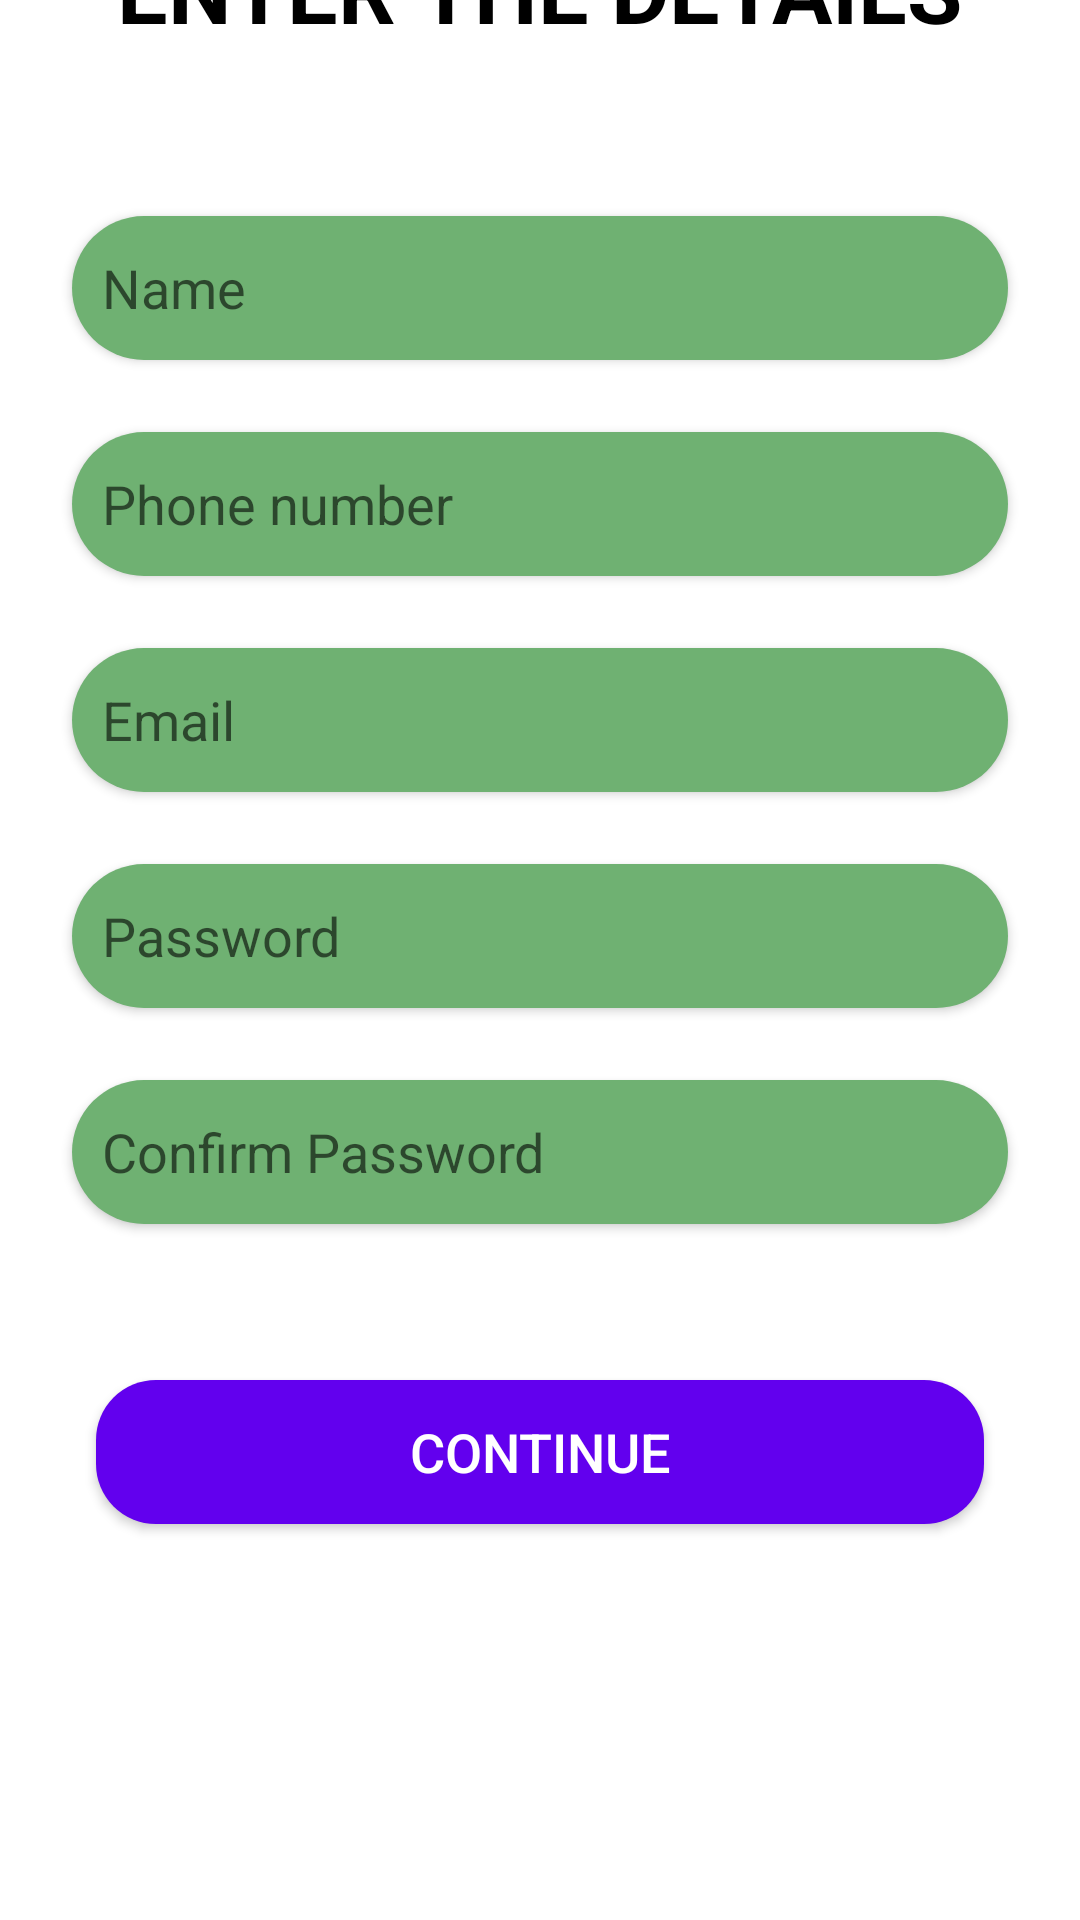

Here is an Android app screen rendered from its layout file. Give the layout XML and the strings, colors and styles it references.
<!-- AndroidManifest.xml: application theme Base.Theme.App1 -->
<!-- res/layout/activity_registration_page.xml -->
<?xml version="1.0" encoding="utf-8"?>
<androidx.constraintlayout.widget.ConstraintLayout xmlns:android="http://schemas.android.com/apk/res/android"
    xmlns:app="http://schemas.android.com/apk/res-auto"
    xmlns:tools="http://schemas.android.com/tools"
    android:layout_width="match_parent"
    android:layout_height="match_parent"
    tools:context=".RegistrationPage"
    style="@style/SCREEN">


    <EditText
        android:id="@+id/Phone"
        android:layout_width="0dp"
        android:layout_height="wrap_content"
        android:layout_marginStart="24dp"
        android:layout_marginEnd="24dp"
        android:layout_marginBottom="24dp"
        android:background="@drawable/coustum_input"
        android:elevation="2dp"
        android:ems="10"
        android:hint="Phone number"
        android:inputType="number"
        android:minHeight="48dp"
        android:padding="10dp"
        app:layout_constraintBottom_toTopOf="@+id/EmailRegister"
        app:layout_constraintEnd_toEndOf="parent"
        app:layout_constraintStart_toStartOf="parent" />

    <EditText
        android:id="@+id/EmailRegister"
        android:layout_width="0dp"
        android:layout_height="wrap_content"
        android:layout_marginStart="24dp"
        android:layout_marginEnd="24dp"
        android:layout_marginBottom="24dp"
        android:background="@drawable/coustum_input"
        android:elevation="2dp"
        android:ems="10"
        android:hint="Email"
        android:inputType="textEmailAddress"
        android:minHeight="48dp"
        android:padding="10dp"
        app:layout_constraintBottom_toTopOf="@+id/PasswordRegister"
        app:layout_constraintEnd_toEndOf="parent"
        app:layout_constraintStart_toStartOf="parent"
        />

    <EditText
        android:id="@+id/PasswordRegister"
        android:layout_width="0dp"
        android:layout_height="wrap_content"
        android:layout_marginStart="24dp"
        android:layout_marginEnd="24dp"
        android:layout_marginBottom="24dp"
        android:background="@drawable/coustum_input"
        android:elevation="2dp"
        android:ems="10"
        android:hint="Password"
        android:inputType="textPassword"

        android:minHeight="48dp"
        android:padding="10dp"
        app:layout_constraintBottom_toTopOf="@+id/confirmPassword"
        app:layout_constraintEnd_toEndOf="parent"
        app:layout_constraintHorizontal_bias="0.0"
        app:layout_constraintStart_toStartOf="parent" />

    <EditText
        android:id="@+id/confirmPassword"
        android:layout_width="0dp"
        android:layout_height="wrap_content"
        android:layout_marginStart="24dp"
        android:layout_marginEnd="24dp"
        android:layout_marginBottom="52dp"
        android:background="@drawable/coustum_input"

        android:elevation="2dp"
        android:ems="10"
        android:hint="Confirm Password"
        android:inputType="textPassword"
        android:minHeight="48dp"
        android:padding="10dp"
        app:layout_constraintBottom_toTopOf="@+id/Continue"
        app:layout_constraintEnd_toEndOf="parent"
        app:layout_constraintHorizontal_bias="1.0"
        app:layout_constraintStart_toStartOf="parent" />

    <TextView
        android:id="@+id/textView3"
        style="@style/TEXT"
        android:layout_width="wrap_content"
        android:layout_height="wrap_content"
        android:layout_marginBottom="56dp"
        android:text="ENTER THE DETAILS"

        android:textAlignment="viewStart"
        android:textSize="30sp"
        android:textStyle="bold"
        app:layout_constraintBottom_toTopOf="@+id/Name"
        app:layout_constraintEnd_toEndOf="@+id/Name"
        app:layout_constraintHorizontal_bias="0.493"
        app:layout_constraintStart_toStartOf="@+id/Name" />

    <EditText
        android:id="@+id/Name"
        android:layout_width="0dp"
        android:layout_height="wrap_content"
        android:layout_marginStart="24dp"
        android:layout_marginEnd="24dp"
        android:layout_marginBottom="24dp"

        android:background="@drawable/coustum_input"
        android:elevation="2dp"
        android:ems="10"
        android:hint="Name"
        android:inputType="text"
        android:minHeight="48dp"
        android:padding="10dp"
        app:layout_constraintBottom_toTopOf="@+id/Phone"
        app:layout_constraintEnd_toEndOf="parent"
        app:layout_constraintHorizontal_bias="1.0"
        app:layout_constraintStart_toStartOf="parent" />

    <Button
        android:id="@+id/Continue"
        style="@style/BUTTON"
        android:layout_width="0dp"
        android:layout_height="wrap_content"
        android:layout_marginStart="32dp"
        android:layout_marginEnd="32dp"
        android:layout_marginBottom="132dp"
        android:background="@drawable/coustum_button"
        android:text="Continue"
        android:textSize="18sp"
        app:layout_constraintBottom_toBottomOf="parent"
        app:layout_constraintEnd_toEndOf="parent"
        app:layout_constraintHorizontal_bias="1.0"
        app:layout_constraintStart_toStartOf="parent" />

</androidx.constraintlayout.widget.ConstraintLayout>
<!-- resources referenced by this layout -->
<resources>
  <!-- drawable coustum_button (drawable) -->
  <?xml version="1.0" encoding="utf-8"?>
  <shape android:shape="rectangle" xmlns:android="http://schemas.android.com/apk/res/android">
      <corners android:radius="20dp"/>
      <solid android:color="@color/design_default_color_primary"/>
  </shape>
  <!-- drawable coustum_input (drawable) -->
  <?xml version="1.0" encoding="utf-8"?>
  <shape android:shape="rectangle" xmlns:android="http://schemas.android.com/apk/res/android">
      <solid android:color="#6FB172"/>
      <corners android:radius="25dp"/>
  </shape>
  <style name="BUTTON">
          <item name="android:background">@android:color/holo_blue_dark</item>
          <item name="android:textColor">#FFF</item>
      </style>
  <style name="SCREEN">
          <item name="android:background">#FFF</item>
      </style>
  <style name="TEXT">
          <item name="android:textColor">#000</item>
      </style>
  <style name="Base.Theme.App1" parent="Theme.AppCompat.DayNight">
      </style>
</resources>
